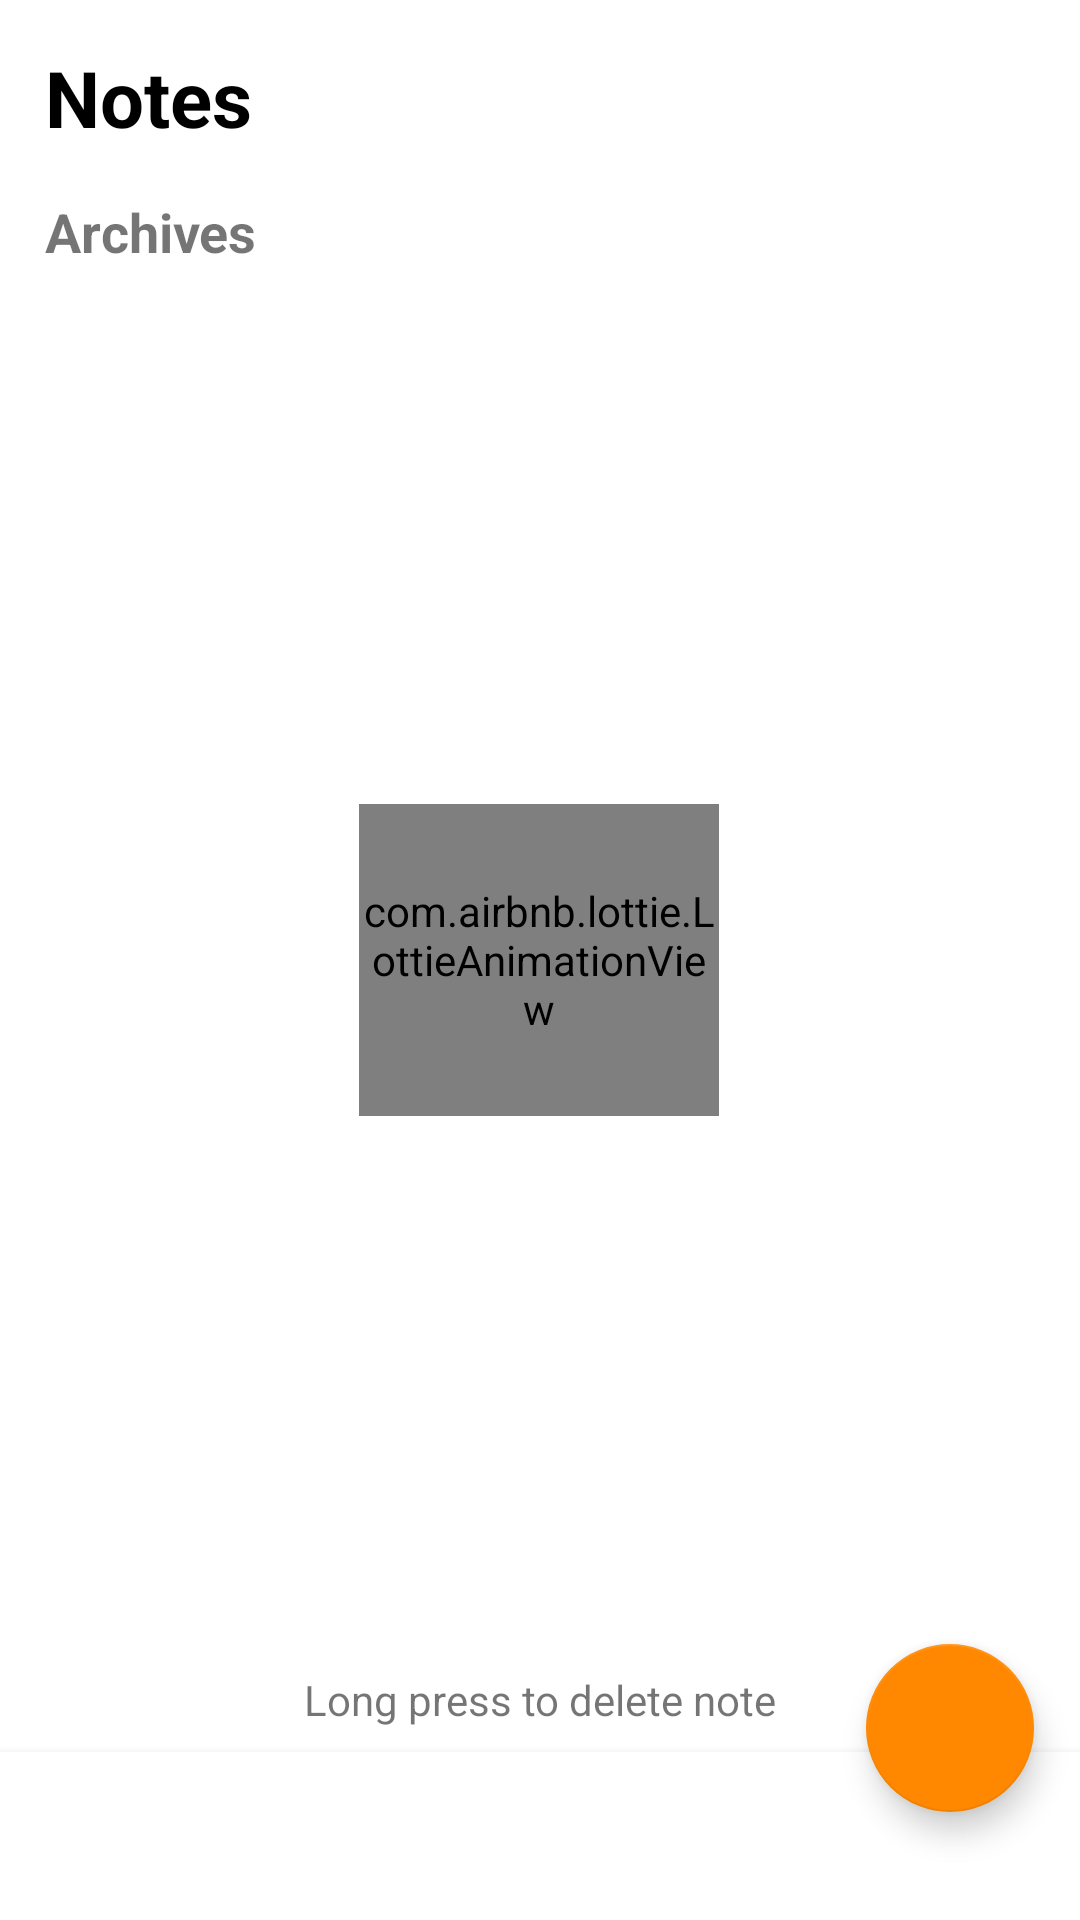

Write the Android layout XML for this screen, with the resource values it uses.
<!-- AndroidManifest.xml: application theme AppTheme -->
<!-- res/layout/activity_main.xml -->
<?xml version="1.0" encoding="utf-8"?>
<android.support.constraint.ConstraintLayout xmlns:android="http://schemas.android.com/apk/res/android"
    xmlns:app="http://schemas.android.com/apk/res-auto"
    xmlns:tools="http://schemas.android.com/tools"
    android:layout_width="match_parent"
    android:layout_height="match_parent"
    tools:context=".MainActivity"
    android:background="@color/colorWhite">


    <android.support.design.widget.FloatingActionButton
        android:id="@+id/floatingActionButton"
        android:layout_width="56dp"
        android:layout_height="56dp"
        android:layout_marginStart="8dp"
        android:layout_marginLeft="8dp"
        android:layout_marginEnd="8dp"
        android:layout_marginRight="8dp"
        android:layout_marginBottom="36dp"
        android:clickable="true"
        app:backgroundTint="@android:color/holo_orange_dark"
        app:layout_constraintBottom_toBottomOf="parent"
        app:layout_constraintEnd_toEndOf="parent"
        app:layout_constraintHorizontal_bias="0.975"
        app:layout_constraintStart_toStartOf="parent"
        app:srcCompat="@drawable/ic_edit_black_24dp"
        android:focusable="true" />

    <android.support.v7.widget.Toolbar
            android:id="@+id/toolbar"
            android:layout_width="match_parent"
            android:layout_height="wrap_content"
            android:background="@color/colorWhite"
            android:elevation="5dp"
            android:minHeight="?attr/actionBarSize"
            app:layout_constraintBottom_toBottomOf="parent"
            app:layout_constraintEnd_toEndOf="parent"
            app:layout_constraintStart_toStartOf="parent"
            android:theme="?attr/actionBarTheme">


        </android.support.v7.widget.Toolbar>

    <TextView
        android:id="@+id/tx_msg"
        android:layout_width="wrap_content"
        android:layout_height="wrap_content"
        android:layout_marginStart="8dp"
        android:layout_marginLeft="8dp"
        android:layout_marginEnd="8dp"
        android:layout_marginRight="8dp"
        android:layout_marginBottom="8dp"
        android:text="Long press to delete note"
        app:fontFamily="@font/duru_sans"
        app:layout_constraintBottom_toTopOf="@+id/toolbar"
        app:layout_constraintEnd_toEndOf="parent"
        app:layout_constraintStart_toStartOf="parent" />

    <LinearLayout
        android:id="@+id/linearLayout"
        android:layout_width="match_parent"
        android:layout_height="0dp"
        android:layout_margin="15dp"
        android:layout_marginStart="15dp"
        android:layout_marginLeft="15dp"
        android:layout_marginEnd="15dp"
        android:layout_marginRight="15dp"
        android:orientation="vertical"
        app:layout_constraintBottom_toTopOf="@+id/toolbar"
        app:layout_constraintEnd_toEndOf="parent"
        app:layout_constraintStart_toStartOf="parent"
        app:layout_constraintTop_toTopOf="parent">

        <TextView
            android:id="@+id/textView2"
            android:layout_width="match_parent"
            android:layout_height="wrap_content"
            android:text="Notes"
            android:textColor="@android:color/black"
            android:textSize="26sp"
            android:textStyle="bold"
            app:fontFamily="@font/duru_sans" />

        <TextView
            android:id="@+id/textView3"
            android:layout_width="match_parent"
            android:layout_height="wrap_content"
            android:layout_marginTop="15dp"
            android:text="Archives"
            android:textSize="18sp"
            android:textStyle="bold"
            app:fontFamily="@font/duru_sans" />


        <android.support.v7.widget.RecyclerView
            android:id="@+id/recyclerToday"
            android:layout_width="match_parent"
            android:layout_height="match_parent"
            android:layout_marginTop="5dp" />

    </LinearLayout>

    <com.airbnb.lottie.LottieAnimationView
        android:id="@+id/animationView"
        android:layout_width="120dp"
        android:layout_height="104dp"
        android:layout_marginStart="8dp"
        android:layout_marginLeft="8dp"
        android:layout_marginTop="8dp"
        android:layout_marginEnd="8dp"
        android:layout_marginRight="8dp"
        android:layout_marginBottom="8dp"
        android:adjustViewBounds="true"
        android:cropToPadding="true"
        android:scaleType="centerCrop"
        android:visibility="visible"
        app:layout_constraintBottom_toBottomOf="@+id/toolbar"
        app:layout_constraintEnd_toEndOf="parent"
        app:layout_constraintHorizontal_bias="0.498"
        app:layout_constraintStart_toStartOf="parent"
        app:layout_constraintTop_toTopOf="parent"
        app:lottie_autoPlay="true"
        app:lottie_fileName="servishero.json"
        app:lottie_loop="true" />


</android.support.constraint.ConstraintLayout>
<!-- resources referenced by this layout -->
<resources>
  <color name="colorWhite">#FFFFFF</color>
  <style name="AppTheme" parent="Theme.AppCompat.Light.NoActionBar">
  
          <item name="android:windowLightStatusBar">false</item>
          <item name="android:statusBarColor">@color/colorWhite</item>
  
      </style>
</resources>
